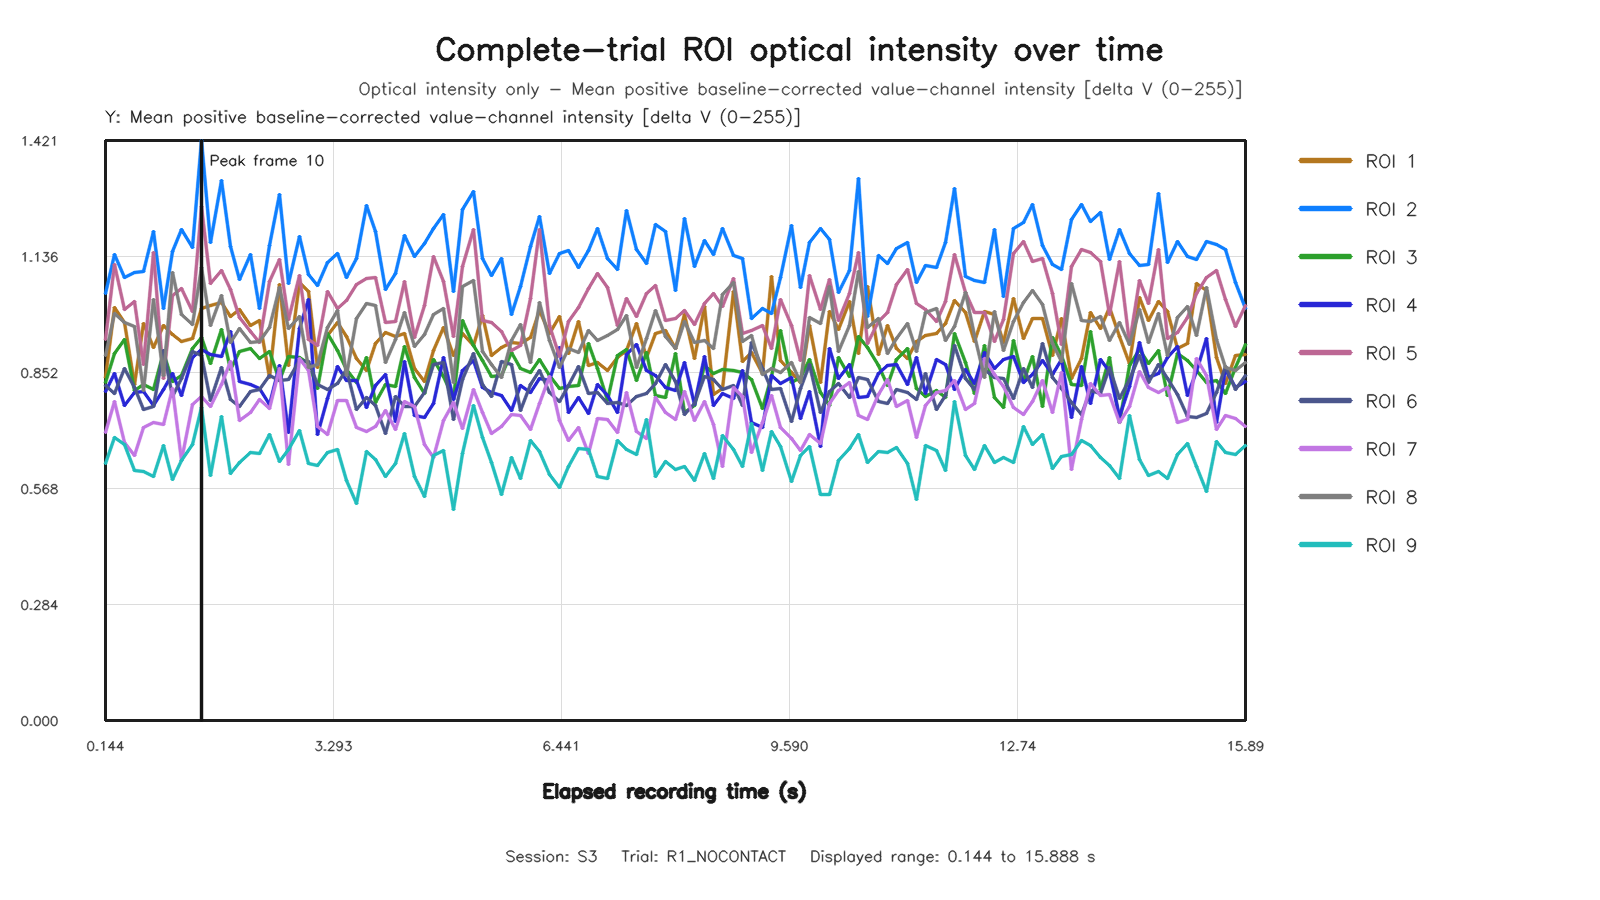

Values plotted in this chart, from the file beside it:
capture_frame_id, elapsed_time_s, roi1_value, roi2_value, roi3_value, roi4_value, roi5_value, roi6_value, roi7_value, roi8_value, roi9_value
0, 0.1439, 0.839, 1.046, 0.8283, 0.8059, 0.9328, 0.82, 0.7065, 0.8952, 0.63
1, 0.2715, 1.011, 1.142, 0.8999, 0.8505, 1.116, 0.8008, 0.7815, 0.996, 0.6919
2, 0.4097, 0.9751, 1.085, 0.9321, 0.7707, 1.006, 0.8611, 0.6808, 0.976, 0.677
3, 0.5441, 0.8227, 1.098, 0.8087, 0.8025, 1.027, 0.8153, 0.6497, 0.9653, 0.6119
4, 0.6721, 0.9716, 1.099, 0.8235, 0.8051, 0.8717, 0.7619, 0.7186, 0.8076, 0.6089
5, 0.8, 0.9144, 1.197, 0.8102, 0.7727, 1.145, 0.769, 0.7299, 1.031, 0.5974
6, 0.9439, 0.9663, 1.008, 0.9021, 0.8104, 0.8383, 0.9072, 0.7242, 0.8454, 0.6743
7, 1.072, 0.9457, 1.149, 0.8301, 0.8507, 1.041, 0.7929, 0.8141, 1.097, 0.591
8, 1.2, 0.9277, 1.203, 0.8452, 0.7958, 1.058, 0.8366, 0.6367, 0.9936, 0.6364
9, 1.344, 0.9345, 1.159, 0.9122, 0.8903, 1.002, 0.9033, 0.7737, 0.9702, 0.677
10, 1.472, 1.008, 1.421, 0.9378, 0.9078, 1.258, 0.8951, 0.7927, 1.109, 0.7662
11, 1.6, 1.015, 1.17, 0.874, 0.8967, 1.07, 0.784, 0.7678, 0.9669, 0.6012
12, 1.744, 1.024, 1.321, 0.9566, 0.8918, 1.102, 0.8657, 0.823, 1.04, 0.7435
13, 1.872, 0.9888, 1.16, 0.8592, 0.9523, 1.056, 0.7858, 0.8796, 0.9269, 0.6053
14, 2, 1.006, 1.08, 0.9044, 0.8305, 0.9862, 0.7698, 0.7337, 0.9589, 0.6308
15, 2.144, 0.9683, 1.142, 0.9102, 0.8241, 0.9519, 0.8059, 0.7547, 0.9269, 0.656
16, 2.272, 0.9804, 1.01, 0.8877, 0.8136, 0.9267, 0.8104, 0.787, 0.9293, 0.654
17, 2.415, 0.8391, 1.164, 0.9049, 0.7731, 1.076, 0.844, 0.765, 0.9617, 0.7013
18, 2.544, 1.068, 1.287, 0.8336, 0.8692, 1.129, 0.8327, 0.8628, 1.059, 0.6336
19, 2.672, 0.8701, 1.071, 0.8916, 0.7062, 0.9833, 0.8348, 0.628, 0.9596, 0.6647
20, 2.817, 1.074, 1.186, 0.8896, 0.9609, 1.09, 0.8823, 0.8867, 0.9896, 0.7109
21, 2.944, 1.052, 1.091, 0.874, 1.031, 0.9322, 0.8794, 0.8584, 0.8645, 0.6287
22, 3.072, 0.8645, 1.066, 0.8135, 0.7006, 0.9187, 0.8237, 0.7207, 0.8723, 0.6244
23, 3.216, 0.9441, 1.121, 0.949, 0.7888, 1.05, 0.8106, 0.6997, 0.9613, 0.656
24, 3.346, 0.9738, 1.145, 0.9053, 0.8675, 1.009, 0.8253, 0.7826, 1.003, 0.6626
25, 3.472, 0.94, 1.084, 0.8596, 0.8336, 1.029, 0.8591, 0.7847, 0.8438, 0.5885
26, 3.616, 0.8872, 1.131, 0.8285, 0.8338, 1.068, 0.7611, 0.7178, 0.9847, 0.5312
27, 3.744, 0.8567, 1.262, 0.8882, 0.7657, 1.084, 0.7921, 0.7089, 1.02, 0.6583
28, 3.872, 0.9233, 1.198, 0.7792, 0.8201, 1.085, 0.7726, 0.7207, 1.017, 0.6387
29, 4.016, 0.9493, 1.056, 0.8233, 0.8482, 0.9759, 0.7023, 0.7584, 0.8772, 0.5974
30, 4.144, 0.9414, 1.095, 0.8175, 0.7313, 0.9779, 0.7926, 0.7116, 0.9326, 0.63
31, 4.272, 0.9483, 1.188, 0.9166, 0.8792, 1.075, 0.7692, 0.7805, 0.9997, 0.7024
32, 4.416, 0.863, 1.137, 0.8399, 0.747, 0.9389, 0.769, 0.7693, 0.9148, 0.5968
33, 4.544, 0.8295, 1.168, 0.7997, 0.7414, 1.016, 0.8029, 0.6751, 0.9458, 0.5482
34, 4.672, 0.9061, 1.205, 0.8834, 0.7753, 1.137, 0.8717, 0.6451, 0.9955, 0.6481
35, 4.816, 0.9622, 1.24, 0.8431, 0.8881, 1.075, 0.8767, 0.7355, 1.01, 0.6623
36, 4.944, 0.8939, 1.05, 0.7881, 0.785, 0.9413, 0.7376, 0.7785, 0.8288, 0.5174
37, 5.072, 0.9471, 1.251, 0.9801, 0.857, 1.113, 0.8361, 0.7141, 1.064, 0.6545
38, 5.221, 0.9182, 1.296, 0.9193, 0.8821, 1.203, 0.8988, 0.8112, 1.077, 0.7713
39, 5.344, 0.9918, 1.131, 0.8816, 0.8147, 0.9788, 0.8227, 0.7554, 0.9026, 0.6938
40, 5.472, 0.8937, 1.09, 0.8434, 0.803, 0.9759, 0.7942, 0.7022, 0.8723, 0.631
41, 5.616, 0.9145, 1.132, 0.8438, 0.7964, 0.9523, 0.8781, 0.72, 0.8405, 0.5531
42, 5.744, 0.9248, 0.9949, 0.9008, 0.7582, 0.9067, 0.8722, 0.7493, 0.9319, 0.6432
43, 5.872, 0.923, 1.063, 0.863, 0.8204, 0.9194, 0.7598, 0.7472, 0.9706, 0.5923
44, 6.016, 0.9392, 1.161, 0.8519, 0.8034, 1.034, 0.8219, 0.7122, 0.8772, 0.6862
45, 6.144, 1.005, 1.236, 0.883, 0.8382, 1.203, 0.8572, 0.776, 1.023, 0.6577
46, 6.272, 0.9474, 1.096, 0.8439, 0.8328, 0.9667, 0.8038, 0.8417, 0.9309, 0.6034
47, 6.416, 0.9903, 1.144, 0.8125, 0.9135, 0.8919, 0.7811, 0.7346, 0.8643, 0.5704
48, 6.544, 0.8998, 1.152, 0.8191, 0.7537, 0.9764, 0.8211, 0.6849, 0.9117, 0.6225
49, 6.672, 0.9782, 1.109, 0.821, 0.7904, 1.011, 0.8677, 0.717, 0.9016, 0.6672
50, 6.816, 0.8691, 1.152, 0.9223, 0.7525, 1.059, 0.8009, 0.6547, 0.9547, 0.663
51, 6.944, 0.8765, 1.204, 0.8614, 0.8225, 1.095, 0.8038, 0.7395, 0.9302, 0.5972
52, 7.072, 0.858, 1.132, 0.784, 0.7962, 1.061, 0.7771, 0.7363, 0.9429, 0.5919
53, 7.216, 0.8882, 1.104, 0.893, 0.7545, 0.9686, 0.7782, 0.7045, 0.9586, 0.6849
54, 7.344, 0.9068, 1.249, 0.9083, 0.8956, 1.035, 0.771, 0.8038, 0.9929, 0.6649
55, 7.472, 0.9716, 1.153, 0.8326, 0.92, 0.9893, 0.7932, 0.7073, 0.8652, 0.6523
56, 7.616, 0.8887, 1.119, 0.9022, 0.8573, 1.047, 0.8, 0.6896, 0.9364, 0.7379
57, 7.744, 0.9467, 1.215, 0.7956, 0.8438, 1.064, 0.825, 0.7915, 1.005, 0.5966
58, 7.872, 0.954, 1.197, 0.7922, 0.8162, 0.9788, 0.8714, 0.7543, 0.941, 0.6334
59, 8.016, 0.9108, 1.052, 0.8994, 0.8088, 0.9842, 0.8311, 0.7372, 0.9101, 0.6142
... 59 more rows
